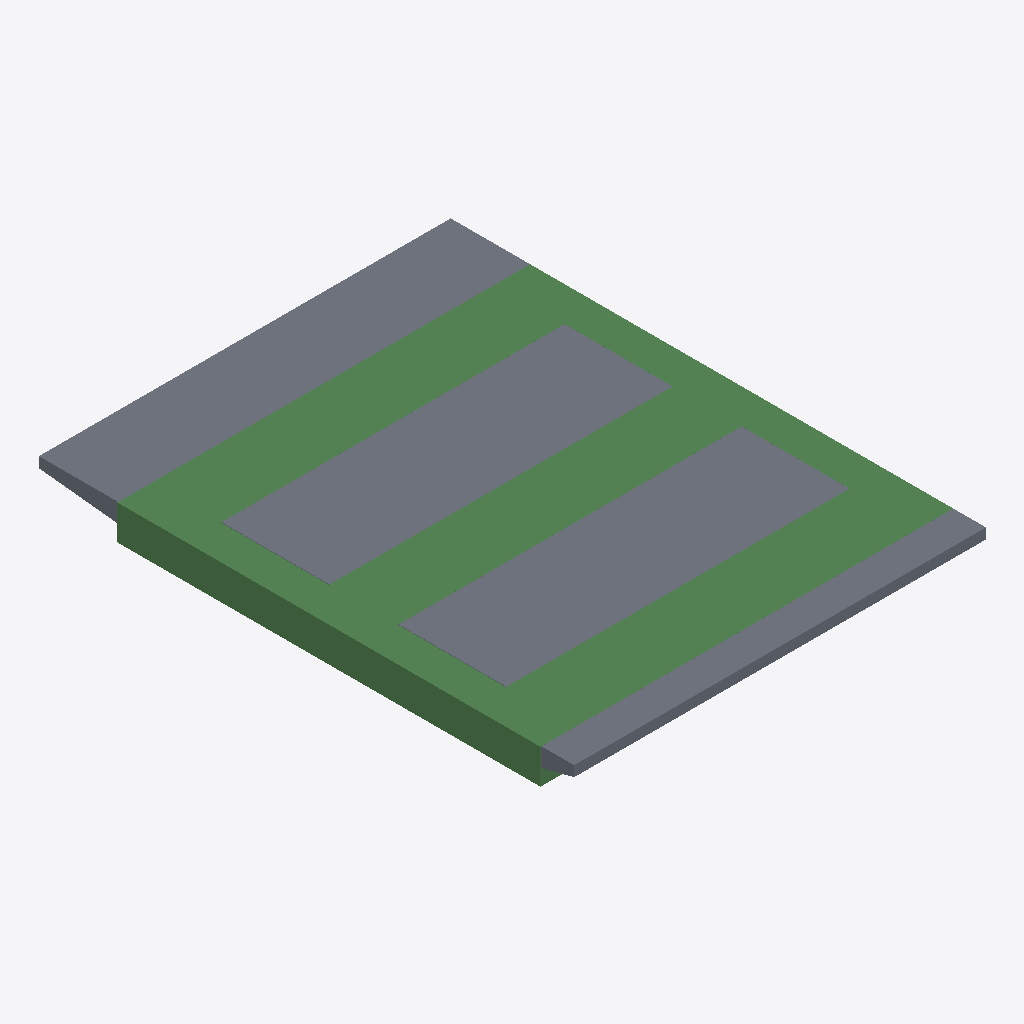
Isometric view of an IFC building model (IFC-SPF (STEP), schema IFC4, length unit metre), seen from the south-west, elements coloured by IFC class: 5 beams (green), 4 slabs (grey).
Extent 12.0 m × 15.5 m × 1.0 m (x, y, z). Storeys (1): My Storey at 0.00 m. Elements (9): 5 IfcBeam, 4 IfcSlab.

HEADER;
FILE_DESCRIPTION(('ViewDefinition[DesignTransferView]'),'2;1');
FILE_NAME('第6札幌車両基地BL_Ct42.blend.ifc','2023-05-01T17:05:33+09:00',(''),(''),'IfcOpenShell v0.7.0-476ab506d','BlenderBIM [number]','');
FILE_SCHEMA(('IFC4'));
ENDSEC;
DATA;
#1=IFCPROJECT('0fj0vFOpn4_vQYD6Mn5zA1',$,'My Project',$,$,$,$,(#14,#24),#9);
#28=IFCSITE('3fSLYu0911rx3oQ2Ym10UB',$,'My Site',$,$,#51,$,$,$,$,$,$,$,$);
#34=IFCBUILDING('3Q45_3Ei9CzewPCkAQn64D',$,'My Building',$,$,#57,$,$,$,$,$,$);
#40=IFCBUILDINGSTOREY('262xL49pzDVxoSn6jTy0wK',$,'My Storey',$,$,#63,$,$,$,$);
#213=IFCSLAB('3dsdeJEpj9VQWuByMMekiu',$,'スラブ2',$,$,#240,#235,$,.BASESLAB.);
#185=IFCSLAB('1xqNlm5azD_g7bjM0la3Tf',$,'スラブ1',$,$,#212,#207,$,.BASESLAB.);
#241=IFCSLAB('3WBq6mLi5BtxEggOOIPaaS',$,'片持ちスラブ1',$,$,#264,#259,$,.BASESLAB.);
#89=IFCBEAM('2_mCky3Pf5QAvHcglIusBF',$,'G3桁',$,$,#112,#107,$,.BEAM.);
#64=IFCBEAM('1ThplAI2n8PPlJshPGC_Hh',$,'G1桁',$,$,#88,#82,$,.BEAM.);
#113=IFCBEAM('1WdjyoR1XBt8v_3tBpwaPG',$,'G2桁',$,$,#136,#131,$,.BEAM.);
#137=IFCBEAM('1teOwl$$nFley5esYn4ohe',$,'横桁1',$,$,#160,#155,$,.BEAM.);
#265=IFCSLAB('2E_L0ZTdv3FAFpz_Ov44Y4',$,'片持ちスラブ2',$,$,#288,#283,$,.BASESLAB.);
#161=IFCBEAM('3wPzxwgbnB4hgYiaGR3g5c',$,'横桁2',$,$,#184,#179,$,.BEAM.);
ENDSEC;